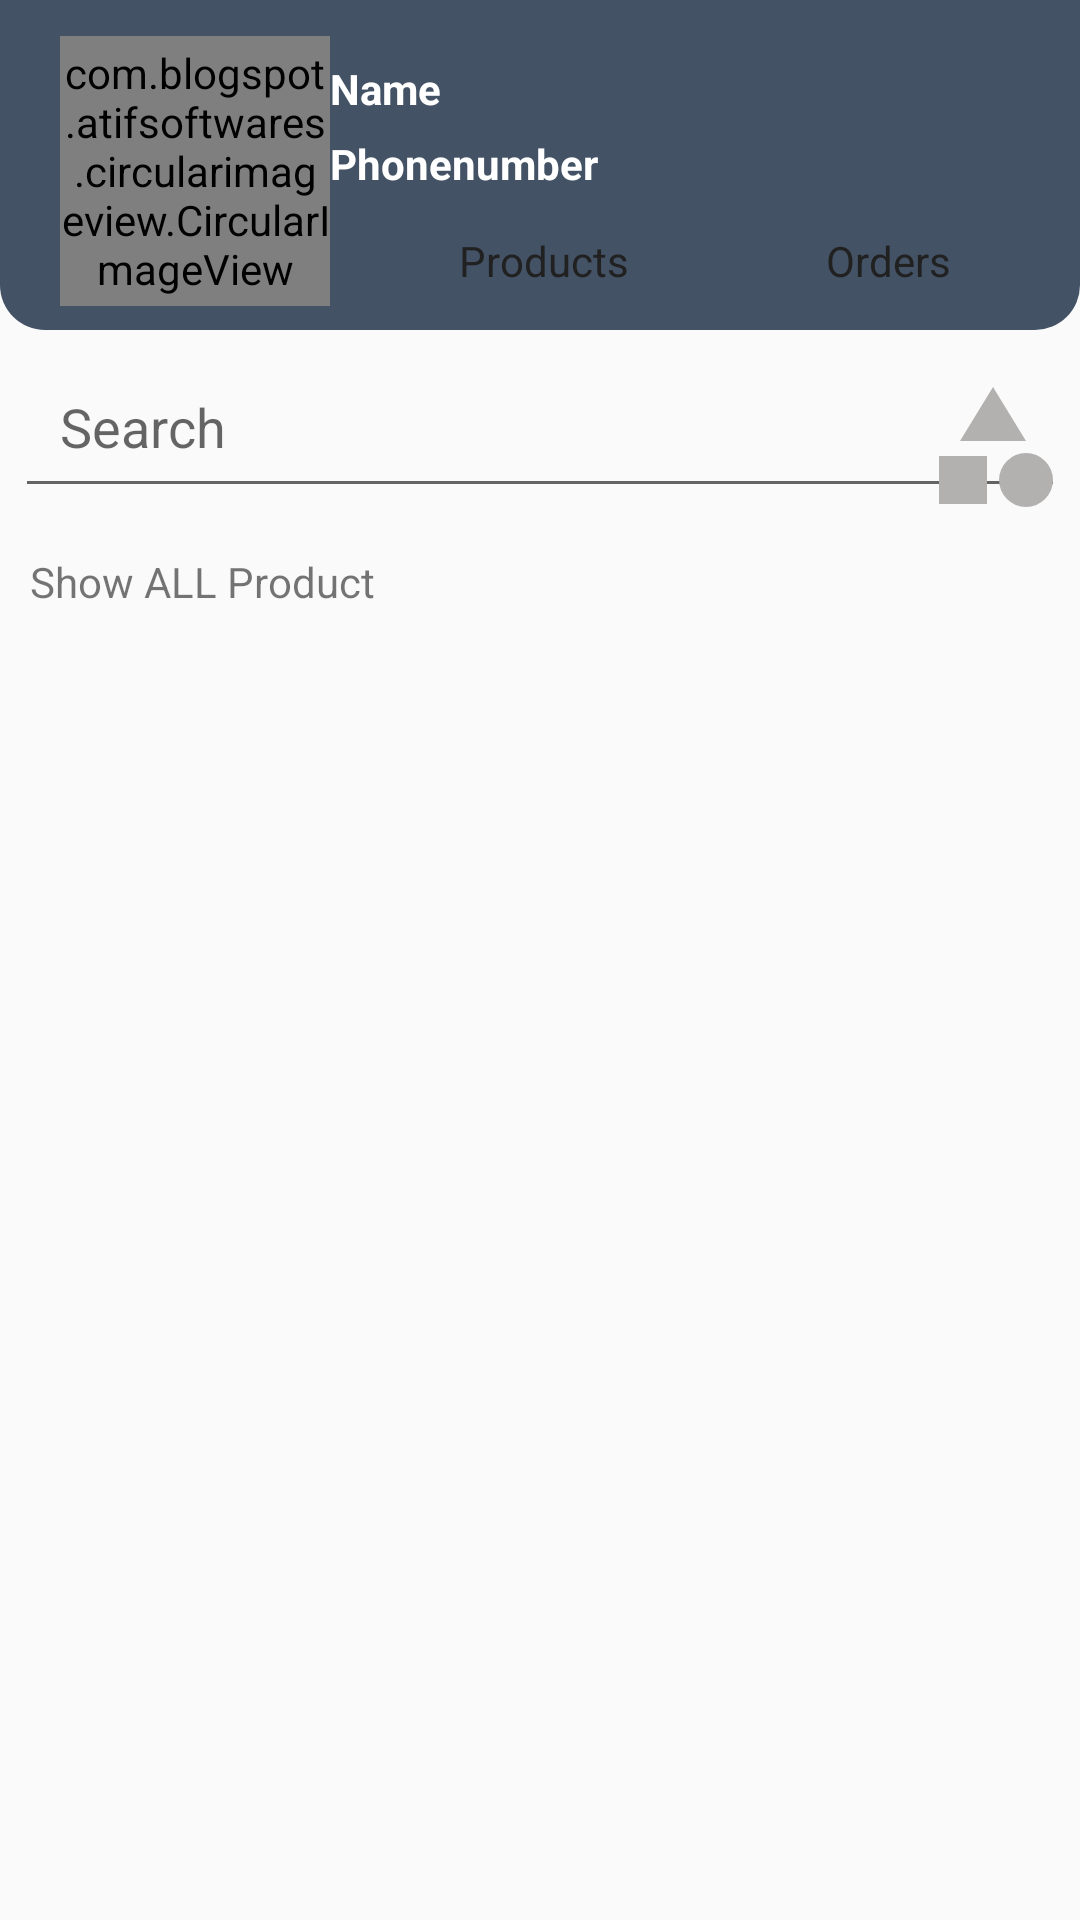

Layout XML and referenced resources for this Android screen:
<!-- AndroidManifest.xml: application theme Theme.Shop -->
<!-- res/layout/activity_mainseller.xml -->
<?xml version="1.0" encoding="utf-8"?>
<RelativeLayout xmlns:android="http://schemas.android.com/apk/res/android"
    xmlns:app="http://schemas.android.com/apk/res-auto"
    xmlns:tools="http://schemas.android.com/tools"
    android:layout_width="match_parent"
    android:layout_height="match_parent"
    tools:context=".mainseller">
    <RelativeLayout
        android:id="@+id/relativelayout"
        android:layout_width="match_parent"

        android:layout_height="110dp"
        android:background="@drawable/shaperec1">

        <ImageButton
            android:id="@+id/logoutbutton"
            android:layout_width="30dp"
            android:layout_height="40dp"
            android:layout_alignParentRight="true"
            android:layout_marginTop="15dp"
            android:layout_marginRight="10dp"
            android:background="@null"
            android:src="@drawable/ic_baseline_logout_24"
            tools:ignore="TouchTargetSizeCheck,SpeakableTextPresentCheck" />

        <ImageButton
            android:id="@+id/addproduct"
            android:layout_width="30dp"
            android:layout_height="40dp"
            android:layout_alignParentRight="true"
            android:layout_marginTop="15dp"
            android:layout_marginRight="45dp"
            android:background="@null"
            android:src="@drawable/ic_baseline_shopping_cart_checkout_24"
            tools:ignore="SpeakableTextPresentCheck,TouchTargetSizeCheck" />

        <com.blogspot.atifsoftwares.circularimageview.CircularImageView
            android:id="@+id/personimg"
            android:layout_width="90dp"
            android:layout_height="90dp"
            android:layout_marginTop="12dp"
            android:layout_marginLeft="20dp"
            android:src="@drawable/ic_baseline_person_24"
            app:c_border="true"
            app:c_border_color="@color/purple_700" />
        <TextView
            android:id="@+id/sellername"
            android:layout_width="wrap_content"
            android:layout_height="wrap_content"
            android:text="@string/name"
            android:textStyle="bold"

            android:textColor="@color/white"
            android:layout_toEndOf="@+id/personimg"
            android:layout_marginTop="20dp"/>
        <TextView
            android:id="@+id/sellerphoneno"
            android:layout_width="wrap_content"
            android:layout_height="wrap_content"
            android:layout_toEndOf="@+id/personimg"
            android:text="@string/phonenumber"
            android:textStyle="bold"

            android:textColor="@color/white"
            android:layout_marginTop="45dp"/>
        <LinearLayout
            android:layout_below="@+id/sellerphoneno"
            android:layout_width="match_parent"
            android:layout_height="40dp"
            android:layout_toEndOf="@+id/personimg"
            android:layout_margin="10dp"
            android:orientation="horizontal"
            android:layout_marginTop="5dp">

            <TextView
                android:id="@+id/products"
                android:layout_width="wrap_content"
                android:layout_height="match_parent"
                android:layout_weight="1"
                android:gravity="center"
                android:text="Products"
                android:textColor="#212121" />

            <TextView
                android:id="@+id/orders"
                android:layout_width="wrap_content"
                android:layout_height="match_parent"
                android:layout_weight="1"
                android:gravity="center"
                android:text="Orders"
                android:textColor="#212121" />


        </LinearLayout>




    </RelativeLayout>
    <RelativeLayout
        android:id="@+id/productUI"
        android:layout_below="@+id/relativelayout"
        android:layout_width="match_parent"
        android:layout_height="match_parent"
        >

        <EditText
            android:id="@+id/searchproducts"
            android:layout_width="match_parent"
            android:layout_height="wrap_content"
            android:layout_marginStart="5dp"
            android:layout_marginTop="5dp"
            android:layout_marginEnd="5dp"
            android:layout_marginBottom="5dp"
            android:drawableStart="@drawable/search"
            android:drawablePadding="10dp"
            android:hint="Search"
            android:padding="15dp" />

        <ImageButton
            android:id="@+id/filterbtn"
            android:layout_width="48dp"
            android:layout_height="48dp"
            android:layout_alignParentEnd="true"
            android:layout_marginTop="15dp"
            android:layout_marginEnd="5dp"
            android:background="@null"
            android:scaleType="fitXY"
            android:src="@drawable/ic_baseline_category_24"
            tools:ignore="SpeakableTextPresentCheck" />

        <TextView
            android:id="@+id/showall"
            android:layout_width="match_parent"
            android:layout_height="wrap_content"
            android:layout_below="@+id/searchproducts"
            android:layout_marginStart="10dp"
            android:layout_marginTop="10dp"
            android:layout_marginEnd="10dp"
            android:layout_marginBottom="10dp"
            android:text="@string/show_all_product" />

        <androidx.recyclerview.widget.RecyclerView
            android:id="@+id/allproduct"
            android:layout_width="match_parent"
            android:layout_height="match_parent"
            android:layout_below="@+id/showall"
            android:layout_marginStart="10dp"
            android:layout_marginTop="10dp"
            android:layout_marginEnd="10dp"
            android:layout_marginBottom="10dp"
            app:layoutManager="androidx.recyclerview.widget.LinearLayoutManager"
            tools:listitem="@layout/rowproductseller" />

    </RelativeLayout>
    <RelativeLayout
        android:id="@+id/orderUI"
        android:layout_below="@+id/relativelayout"
        android:layout_width="match_parent"
        android:layout_height="match_parent"
        />


</RelativeLayout>
<!-- res/layout/rowproductseller.xml (included above) -->
<?xml version="1.0" encoding="utf-8"?>
<androidx.cardview.widget.CardView xmlns:android="http://schemas.android.com/apk/res/android"
    android:layout_width="match_parent"
    android:layout_height="wrap_content"
    xmlns:app="http://schemas.android.com/apk/res-auto"
    android:layout_marginBottom="1dp"
    android:background="@drawable/recycleview"
    app:contentPadding="5dp">
    <RelativeLayout
        android:layout_width="wrap_content"
        android:layout_height="wrap_content"

        >

        <LinearLayout
            android:id="@+id/linearlayout"
            android:layout_width="wrap_content"
            android:layout_height="wrap_content"
            android:layout_centerVertical="true"
            android:layout_marginEnd="5dp"
            android:orientation="vertical">
            <ImageView
                android:id="@+id/viewproduct"
                android:layout_width="160dp"
                android:layout_height="160dp"
                android:layout_centerVertical="true"
                android:layout_marginEnd="5dp"
                android:adjustViewBounds="true"
                android:scaleType="fitCenter"
                android:layout_marginLeft="12px"
                android:src="@drawable/ic_baseline_shopping_cart_checkout_24"/>

            <TextView
                android:layout_width="match_parent"
                android:layout_height="wrap_content"
                android:id="@+id/productviewname"
                android:layout_marginTop="10px"
                android:textAlignment="center"

                android:text="@string/product_name"

                />
            <TextView
                android:layout_width="match_parent"
                android:layout_height="wrap_content"
                android:id="@+id/productviewprice"
                android:text="@string/Price"
                android:textSize="20sp"
                android:textAlignment="center"
                android:textStyle="bold"
                android:textColor="#04AAF4"

                />
            <TextView
                android:id="@+id/callnow"
                android:layout_width="match_parent"
                android:layout_height="wrap_content"
                android:textAlignment="center"
                android:text="@string/category" />



                <Button
                    android:id="@+id/viewdetails"
                    android:layout_width="160dp"
                    android:layout_height="wrap_content"
                    android:layout_marginTop="10dp"
                    android:background="@drawable/buttonbg"
                    android:gravity="center"
                    android:text="@string/send_message"
                    android:textColor="@color/white" />



        </LinearLayout>



    </RelativeLayout>


</androidx.cardview.widget.CardView>
<!-- resources referenced by this layout -->
<resources>
  <color name="purple_700">#2196F3</color>
  <color name="white">#FFFFFFFF</color>
  <!-- drawable buttonbg (drawable) -->
  <?xml version="1.0" encoding="utf-8"?>
  <shape xmlns:android="http://schemas.android.com/apk/res/android">
      <solid android:color="#435265"/>
      <corners android:radius="10dp"/>
  </shape>
  <!-- drawable ic_baseline_category_24 (drawable) -->
  <vector android:height="24dp" android:tint="#B3B0B0"
      android:viewportHeight="24" android:viewportWidth="24"
      android:width="24dp" xmlns:android="http://schemas.android.com/apk/res/android">
      <path android:fillColor="#B3B0B0" android:pathData="M12,2l-5.5,9h11z"/>
      <path android:fillColor="#B3B0B0" android:pathData="M17.5,17.5m-4.5,0a4.5,4.5 0,1 1,9 0a4.5,4.5 0,1 1,-9 0"/>
      <path android:fillColor="#B3B0B0" android:pathData="M3,13.5h8v8H3z"/>
  </vector>
  <!-- drawable recycleview (drawable) -->
  <?xml version="1.0" encoding="utf-8"?>
  <shape xmlns:android="http://schemas.android.com/apk/res/android">
      <solid android:color="@color/white"/>
      <corners android:radius="50px"/>
      <gradient android:startColor="#5DC2EF" android:centerColor="#34ADE4" android:endColor="#ADEFF8"/>
  
  
  </shape>
  <!-- drawable shaperec1 (drawable) -->
  <?xml version="1.0" encoding="utf-8"?>
  <shape
      xmlns:android="http://schemas.android.com/apk/res/android">
  <corners android:bottomLeftRadius="15dp"
      android:bottomRightRadius="15dp"
      />
      <solid android:color="#435265"/>
  </shape>
  <string name="Price">Price</string>
  <string name="category">Category</string>
  <string name="name">Name</string>
  <string name="phonenumber">Phonenumber</string>
  <string name="product_name">Product Name</string>
  <string name="send_message">Send Message</string>
  <string name="show_all_product">Show ALL Product</string>
  <style name="Theme.Shop" parent="Theme.AppCompat.DayNight.NoActionBar">
          
          <item name="colorPrimary">@color/purple_500</item>
          <item name="colorPrimaryDark">@color/purple_700</item>
          <item name="colorAccent">@color/teal_200</item>
          
      </style>
  <color name="purple_500">#435265</color>
  <color name="teal_200">#FF03DAC5</color>
</resources>
